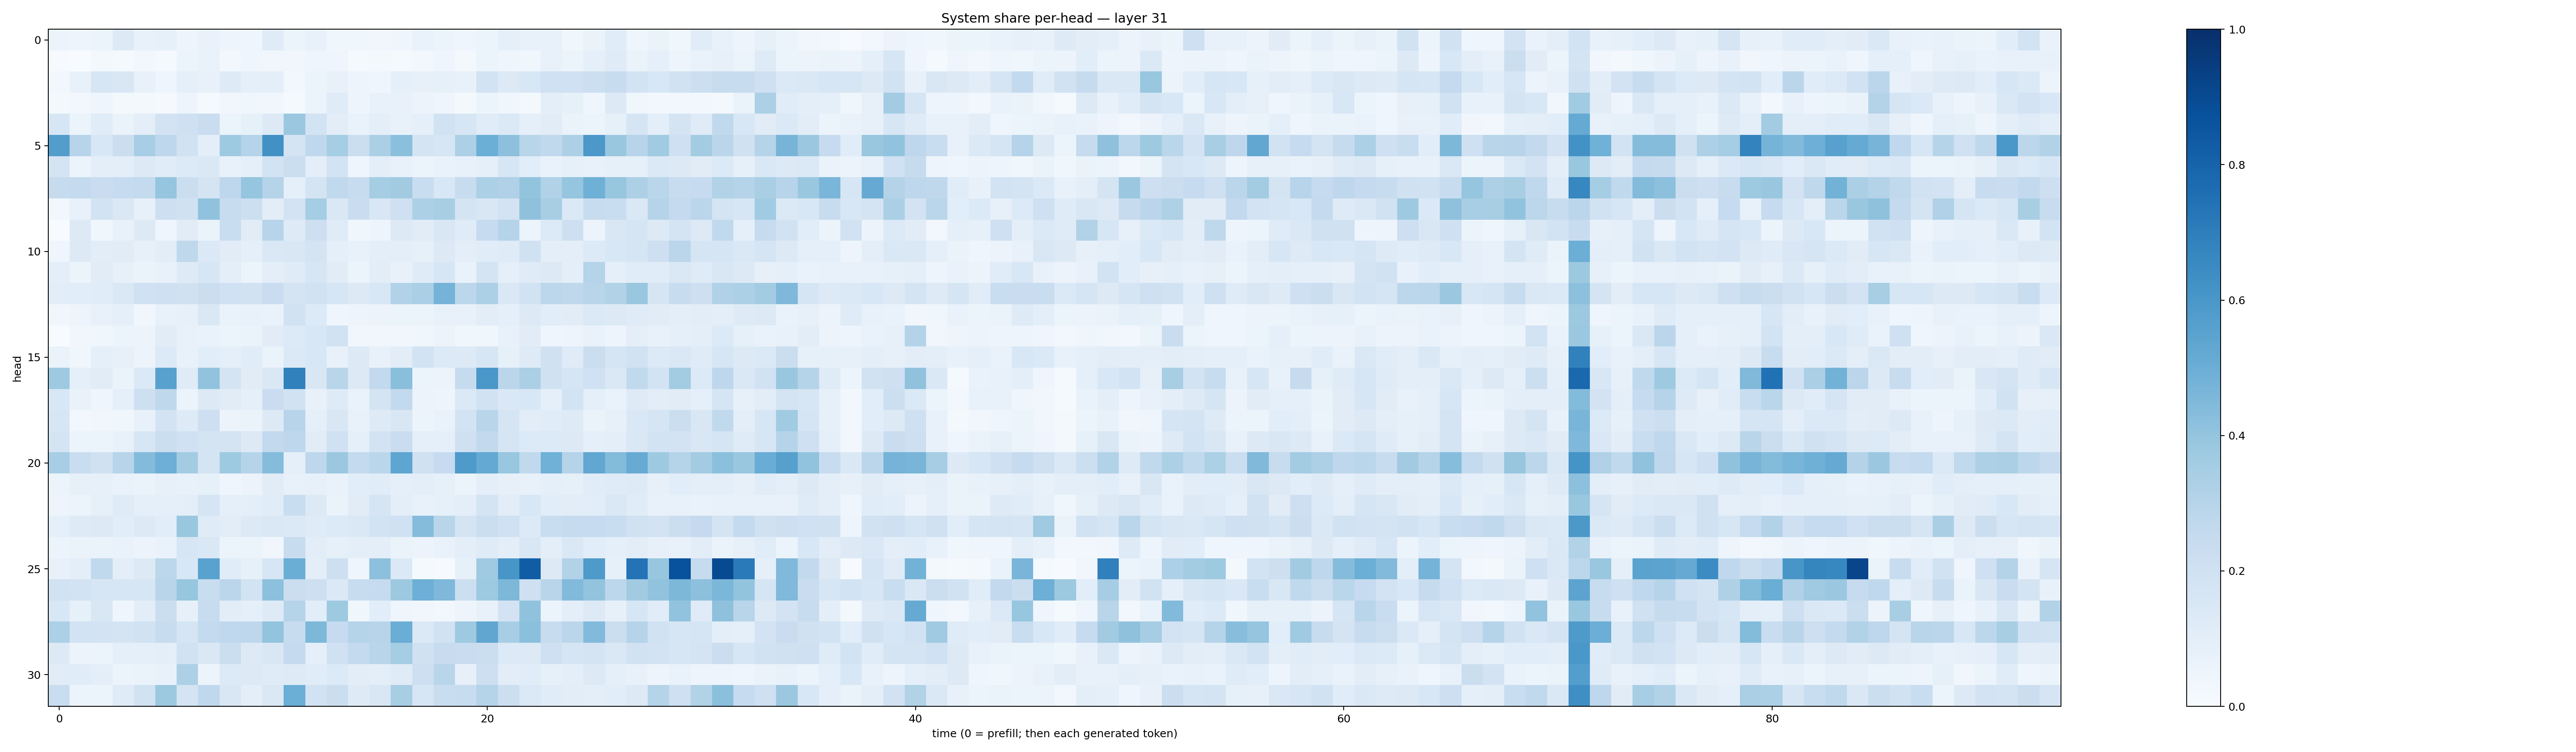

Source data for this figure (header and first rows):
0.052433416, 0.04977485, 0.06073995, 0.13146085, 0.07156633, 0.08378185, 0.049891036, 0.06651779, 0.048707075, 0.044218984, 0.1206723, 0.059655655, 0.07101669, 0.036885105, 0.035258774, 0.033623468, 0.04322693, 0.07001221, 0.06044687, 0.042028427, 0.059472322, 0.088520035, 0.07068638, 0.07088091
0.00549, 0.00228, 0.01752, 0.01182, 0.02373, 0.01545, 0.05207, 0.06786, 0.02948, 0.04173, 0.03459, 0.03345, 0.04111, 0.04423, 0.01359, 0.02268, 0.01369, 0.02749, 0.04678, 0.01584, 0.06208, 0.04093, 0.03692, 0.07087
0.02546, 0.07553, 0.1578, 0.15, 0.07792, 0.04668, 0.09298, 0.07717, 0.1231, 0.08614, 0.09572, 0.02884, 0.06094, 0.076, 0.05023, 0.04176, 0.09303, 0.0793, 0.08262, 0.07364, 0.1875, 0.1299, 0.1561, 0.1997
0.02158, 0.03101, 0.03952, 0.01672, 0.01567, 0.01127, 0.04944, 0.0137, 0.03232, 0.03618, 0.03126, 0.01465, 0.05863, 0.12, 0.05054, 0.07205, 0.07465, 0.05574, 0.04073, 0.01861, 0.05131, 0.0375, 0.02206, 0.09582
0.1633, 0.06184, 0.1138, 0.06435, 0.1015, 0.1808, 0.2064, 0.2287, 0.0611, 0.08498, 0.1274, 0.3794, 0.187, 0.1043, 0.06656, 0.09693, 0.07472, 0.09093, 0.1926, 0.1577, 0.1141, 0.1405, 0.08673, 0.1123
0.5738, 0.2955, 0.1537, 0.2263, 0.3452, 0.2736, 0.1923, 0.09782, 0.372, 0.303, 0.6265, 0.1781, 0.2668, 0.3538, 0.2247, 0.3325, 0.4207, 0.1721, 0.1569, 0.3275, 0.498, 0.4153, 0.2921, 0.2619
0.1779, 0.0617, 0.09497, 0.0983, 0.1324, 0.1146, 0.1367, 0.1432, 0.07367, 0.09188, 0.1843, 0.2263, 0.09994, 0.1839, 0.04606, 0.09613, 0.07371, 0.05899, 0.06874, 0.07288, 0.09101, 0.1587, 0.1083, 0.06719
0.2454, 0.2549, 0.2303, 0.2467, 0.2555, 0.3953, 0.2201, 0.1786, 0.275, 0.396, 0.3014, 0.09192, 0.1767, 0.2647, 0.2374, 0.3542, 0.3617, 0.2307, 0.1556, 0.2359, 0.3292, 0.3173, 0.3984, 0.3131
0.02928, 0.07363, 0.1871, 0.146, 0.07875, 0.2117, 0.1979, 0.4069, 0.2403, 0.2167, 0.1046, 0.1824, 0.3529, 0.1408, 0.2284, 0.1507, 0.2074, 0.3295, 0.3419, 0.1735, 0.1507, 0.1823, 0.4105, 0.3421
0.003135, 0.1252, 0.03713, 0.07335, 0.1326, 0.04511, 0.1125, 0.06406, 0.2315, 0.1132, 0.2951, 0.123, 0.212, 0.1189, 0.03787, 0.05018, 0.1276, 0.1118, 0.1503, 0.1177, 0.2492, 0.3022, 0.06191, 0.1344
0.03912, 0.1277, 0.1039, 0.1131, 0.0816, 0.1027, 0.2725, 0.1397, 0.11, 0.08735, 0.141, 0.1513, 0.1746, 0.09158, 0.07146, 0.09787, 0.09777, 0.08414, 0.1251, 0.09751, 0.1157, 0.1199, 0.1986, 0.09898
0.09982, 0.05364, 0.1098, 0.08135, 0.06382, 0.07409, 0.1219, 0.1624, 0.09719, 0.06073, 0.1002, 0.1192, 0.1597, 0.1106, 0.06093, 0.1037, 0.07163, 0.1208, 0.1631, 0.06652, 0.1719, 0.08645, 0.1197, 0.1253
0.1054, 0.1068, 0.1147, 0.143, 0.2005, 0.2103, 0.1991, 0.2213, 0.2011, 0.192, 0.229, 0.1768, 0.1937, 0.1633, 0.1286, 0.1552, 0.3122, 0.3345, 0.4749, 0.2789, 0.3307, 0.1464, 0.1921, 0.2777
0.0327, 0.04693, 0.07517, 0.09298, 0.03165, 0.07488, 0.07953, 0.1429, 0.06944, 0.07533, 0.06682, 0.1884, 0.1353, 0.04594, 0.05033, 0.05753, 0.06028, 0.06053, 0.07723, 0.07773, 0.1054, 0.08798, 0.1289, 0.1076
0.0004986, 0.03156, 0.03743, 0.05164, 0.05486, 0.112, 0.07808, 0.06926, 0.05465, 0.0661, 0.1096, 0.1365, 0.1541, 0.1902, 0.03145, 0.03343, 0.03401, 0.03671, 0.05507, 0.03777, 0.03869, 0.07071, 0.1112, 0.04509
0.06559, 0.03712, 0.08884, 0.07846, 0.05624, 0.1341, 0.07105, 0.1062, 0.09214, 0.1171, 0.06505, 0.1388, 0.1527, 0.07787, 0.1294, 0.07486, 0.1043, 0.1856, 0.135, 0.1289, 0.1583, 0.08337, 0.1235, 0.1968
0.3727, 0.09104, 0.1104, 0.06412, 0.1368, 0.5581, 0.1196, 0.406, 0.1782, 0.1118, 0.1477, 0.686, 0.1487, 0.292, 0.1277, 0.2609, 0.4243, 0.05123, 0.05564, 0.2451, 0.601, 0.2822, 0.3342, 0.1985
0.1541, 0.06653, 0.04651, 0.08671, 0.2127, 0.2707, 0.05937, 0.1314, 0.1107, 0.09222, 0.2279, 0.1882, 0.07748, 0.1242, 0.06742, 0.1789, 0.2609, 0.05535, 0.04854, 0.1405, 0.1944, 0.147, 0.155, 0.09355
0.1639, 0.03059, 0.03278, 0.03553, 0.07643, 0.1797, 0.1244, 0.2143, 0.05756, 0.06591, 0.1312, 0.296, 0.0895, 0.151, 0.07113, 0.1237, 0.1486, 0.05245, 0.06937, 0.1853, 0.2899, 0.1643, 0.1037, 0.1155
0.172, 0.05409, 0.06085, 0.07082, 0.1634, 0.2192, 0.2013, 0.1756, 0.1724, 0.1272, 0.2589, 0.2772, 0.1114, 0.1995, 0.08996, 0.1805, 0.2301, 0.08681, 0.08747, 0.2087, 0.2597, 0.1718, 0.1332, 0.1332
0.347, 0.2341, 0.1984, 0.2946, 0.4376, 0.4931, 0.3558, 0.1762, 0.3731, 0.3004, 0.4359, 0.09296, 0.2762, 0.3821, 0.2566, 0.2853, 0.5377, 0.1961, 0.2477, 0.5894, 0.5222, 0.3876, 0.2629, 0.4872
0.0542, 0.08089, 0.07876, 0.0684, 0.06358, 0.07967, 0.07639, 0.08418, 0.04059, 0.05598, 0.1123, 0.07401, 0.07972, 0.06976, 0.1072, 0.116, 0.09121, 0.09957, 0.08465, 0.05383, 0.09978, 0.07891, 0.0706, 0.09321
0.05005, 0.0605, 0.08323, 0.1196, 0.09029, 0.08821, 0.09564, 0.1655, 0.0903, 0.09652, 0.1143, 0.2339, 0.1274, 0.06342, 0.1126, 0.1647, 0.09929, 0.07537, 0.08584, 0.09681, 0.1736, 0.1034, 0.1542, 0.1056
0.09331, 0.1222, 0.1267, 0.1069, 0.1283, 0.1059, 0.3868, 0.1176, 0.1048, 0.1283, 0.1411, 0.1379, 0.1174, 0.136, 0.1417, 0.1865, 0.1995, 0.4361, 0.2911, 0.1756, 0.221, 0.2026, 0.134, 0.2342
0.05998, 0.06419, 0.06318, 0.06675, 0.0549, 0.06646, 0.158, 0.1458, 0.05306, 0.05948, 0.03252, 0.2368, 0.1018, 0.08495, 0.09897, 0.09603, 0.06282, 0.05763, 0.06757, 0.1004, 0.1207, 0.09464, 0.1518, 0.09573
0.0757, 0.09392, 0.2621, 0.09528, 0.1326, 0.2787, 0.1526, 0.5536, 0.1158, 0.0854, 0.1577, 0.5036, 0.09617, 0.2133, 0.0404, 0.4178, 0.1377, 0.01482, 0.006832, 0.08287, 0.3681, 0.6027, 0.8244, 0.1271
0.1891, 0.1849, 0.1602, 0.1626, 0.1625, 0.2902, 0.3919, 0.234, 0.2836, 0.1847, 0.4156, 0.2232, 0.2148, 0.1405, 0.2355, 0.2461, 0.3783, 0.4925, 0.4525, 0.2181, 0.3712, 0.4536, 0.2064, 0.2908
0.1541, 0.08298, 0.1502, 0.04458, 0.1047, 0.2252, 0.07848, 0.2389, 0.1017, 0.08684, 0.1248, 0.3006, 0.1083, 0.3722, 0.03867, 0.1091, 0.04343, 0.0344, 0.02726, 0.04719, 0.07582, 0.1816, 0.4066, 0.06218
0.3301, 0.1851, 0.1831, 0.175, 0.1928, 0.2348, 0.1684, 0.2565, 0.2661, 0.2772, 0.4008, 0.2399, 0.4558, 0.2465, 0.304, 0.2949, 0.5037, 0.1403, 0.1928, 0.3726, 0.5333, 0.3457, 0.4204, 0.242
0.1313, 0.05618, 0.06116, 0.09181, 0.09097, 0.1015, 0.1945, 0.1453, 0.2245, 0.1326, 0.1492, 0.2512, 0.09017, 0.2014, 0.257, 0.2906, 0.3526, 0.197, 0.2379, 0.2288, 0.2191, 0.1338, 0.1298, 0.2059
0.1124, 0.117, 0.1015, 0.06221, 0.06376, 0.07374, 0.3265, 0.05499, 0.1356, 0.1308, 0.1188, 0.1234, 0.1144, 0.1349, 0.1051, 0.09958, 0.1206, 0.2116, 0.291, 0.07987, 0.2135, 0.1054, 0.1161, 0.08236
0.2323, 0.05399, 0.05446, 0.1209, 0.1887, 0.3765, 0.1778, 0.2678, 0.1495, 0.09484, 0.1432, 0.4973, 0.1889, 0.2205, 0.1222, 0.1498, 0.3431, 0.161, 0.2329, 0.2405, 0.3025, 0.217, 0.1374, 0.1165
